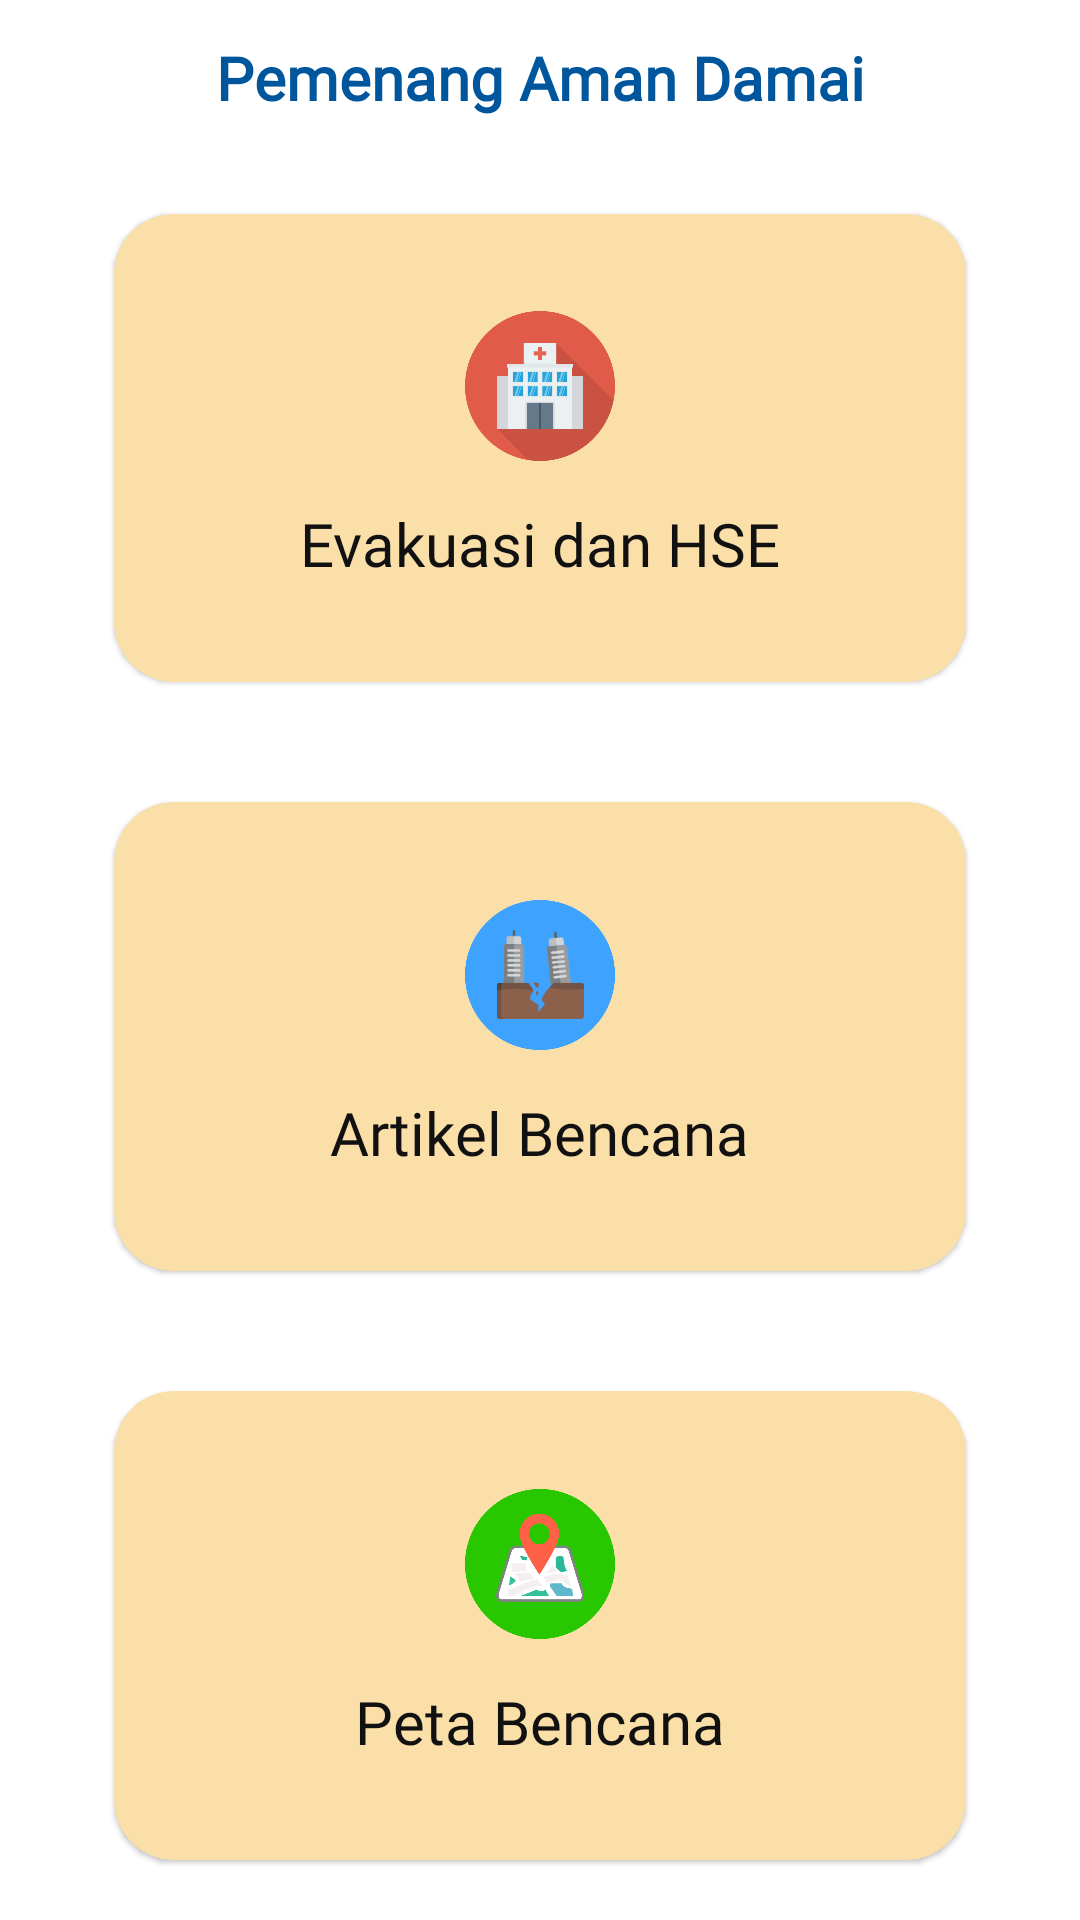

Reconstruct the res/layout file that produces this screen, plus the resources it refers to.
<!-- AndroidManifest.xml: application theme Theme.PADPemenangAmanDamai -->
<!-- res/layout/activity_main.xml -->
<?xml version="1.0" encoding="utf-8"?>
<androidx.constraintlayout.widget.ConstraintLayout xmlns:android="http://schemas.android.com/apk/res/android"
    xmlns:app="http://schemas.android.com/apk/res-auto"
    xmlns:tools="http://schemas.android.com/tools"
    android:layout_width="match_parent"
    android:layout_height="match_parent"
    tools:context=".MainActivity">

    <androidx.constraintlayout.widget.Guideline
        android:id="@+id/guideline_left"
        android:layout_width="match_parent"
        android:layout_height="wrap_content"
        android:orientation="vertical"
        app:layout_constraintGuide_percent="0.05" />

    <androidx.constraintlayout.widget.Guideline
        android:id="@+id/guideline_right"
        android:layout_width="match_parent"
        android:layout_height="wrap_content"
        android:orientation="vertical"
        app:layout_constraintGuide_percent="0.95" />

    <androidx.constraintlayout.widget.Guideline
        android:id="@+id/guideline_appbar"
        android:layout_width="match_parent"
        android:layout_height="wrap_content"
        android:orientation="horizontal"
        app:layout_constraintGuide_percent="0.08" />

    <View
        android:layout_width="0dp"
        android:layout_height="0dp"
        app:layout_constraintBottom_toBottomOf="@id/guideline_appbar"
        app:layout_constraintLeft_toLeftOf="parent"
        app:layout_constraintRight_toRightOf="parent"
        app:layout_constraintTop_toTopOf="parent" />

    <TextView
        android:layout_width="wrap_content"
        android:layout_height="wrap_content"
        android:fontFamily="@font/poppins_medium"
        android:text="@string/pemenang_aman_damai"
        android:textColor="@color/kemilau_blue"
        android:textSize="20sp"
        android:textStyle="bold"
        app:layout_constraintBottom_toBottomOf="@id/guideline_appbar"
        app:layout_constraintLeft_toRightOf="@id/guideline_left"
        app:layout_constraintRight_toLeftOf="@id/guideline_right"
        app:layout_constraintTop_toTopOf="parent" />

    <LinearLayout
        android:layout_width="0dp"
        android:layout_height="0dp"
        android:gravity="center"
        android:orientation="vertical"
        app:layout_constraintBottom_toBottomOf="parent"
        app:layout_constraintLeft_toRightOf="@id/guideline_left"
        app:layout_constraintRight_toLeftOf="@id/guideline_right"
        app:layout_constraintTop_toBottomOf="@id/guideline_appbar">

        <com.google.android.material.card.MaterialCardView
            android:id="@+id/card_p3k"
            android:layout_width="match_parent"
            android:layout_height="0dp"
            android:layout_margin="20dp"
            android:layout_weight="1"
            android:backgroundTint="@color/kemilau_yellow"
            android:elevation="10dp"
            app:cardCornerRadius="20dp">

            <LinearLayout
                android:layout_width="match_parent"
                android:layout_height="match_parent"
                android:gravity="center"
                android:orientation="vertical"
                android:padding="20dp"
                tools:ignore="UseCompoundDrawables">

                <ImageView
                    android:id="@+id/image_hospital"
                    android:layout_width="50dp"
                    android:layout_height="50dp"
                    android:contentDescription="@string/logo_rumah_sakit"
                    android:src="@drawable/hospital" />

                <TextView
                    android:layout_width="wrap_content"
                    android:layout_height="wrap_content"
                    android:layout_marginTop="14dp"
                    android:text="@string/evakuasi_dan_hse"
                    android:textColor="#111111"
                    android:textSize="20sp" />
            </LinearLayout>
        </com.google.android.material.card.MaterialCardView>

        <com.google.android.material.card.MaterialCardView
            android:id="@+id/card_artikel"
            android:layout_width="match_parent"
            android:layout_height="0dp"
            android:layout_margin="20dp"
            android:layout_weight="1"
            android:backgroundTint="@color/kemilau_yellow"
            android:elevation="10dp"
            app:cardCornerRadius="20dp">

            <LinearLayout
                android:layout_width="match_parent"
                android:layout_height="match_parent"
                android:gravity="center"
                android:orientation="vertical"
                android:padding="20dp"
                tools:ignore="UseCompoundDrawables">

                <ImageView
                    android:id="@+id/image_artikel_bencana"
                    android:layout_width="50dp"
                    android:layout_height="50dp"
                    android:contentDescription="@string/logo_rumah_sakit"
                    android:src="@drawable/earthquake" />

                <TextView
                    android:layout_width="wrap_content"
                    android:layout_height="wrap_content"
                    android:layout_marginTop="14dp"
                    android:text="@string/artikel_bencana"
                    android:textColor="#111111"
                    android:textSize="20sp" />
            </LinearLayout>
        </com.google.android.material.card.MaterialCardView>

        <com.google.android.material.card.MaterialCardView
            android:id="@+id/card_peta"
            android:layout_width="match_parent"
            android:layout_height="0dp"
            android:layout_margin="20dp"
            android:layout_weight="1"
            android:backgroundTint="@color/kemilau_yellow"
            android:elevation="10dp"
            app:cardCornerRadius="20dp">

            <LinearLayout
                android:layout_width="match_parent"
                android:layout_height="match_parent"
                android:gravity="center"
                android:orientation="vertical"
                android:padding="20dp"
                tools:ignore="UseCompoundDrawables">

                <ImageView
                    android:id="@+id/image_peta"
                    android:layout_width="50dp"
                    android:layout_height="50dp"
                    android:contentDescription="@string/logo_rumah_sakit"
                    android:src="@drawable/peta" />

                <TextView
                    android:layout_width="wrap_content"
                    android:layout_height="wrap_content"
                    android:layout_marginTop="14dp"
                    android:text="@string/peta_bencana"
                    android:textColor="#111111"
                    android:textSize="20sp" />
            </LinearLayout>
        </com.google.android.material.card.MaterialCardView>
    </LinearLayout>

</androidx.constraintlayout.widget.ConstraintLayout>
<!-- resources referenced by this layout -->
<resources>
  <color name="kemilau_blue">#00569D</color>
  <color name="kemilau_yellow">#FADFA9</color>
  <!-- drawable earthquake: png bitmap (drawable-v24, 31754 bytes) -->
  <!-- drawable hospital: png bitmap (drawable-v24, 20030 bytes) -->
  <!-- drawable peta: png bitmap (drawable-v24, 33190 bytes) -->
  <string name="artikel_bencana">Artikel Bencana</string>
  <string name="evakuasi_dan_hse">Evakuasi dan HSE</string>
  <string name="logo_rumah_sakit">Logo Rumah Sakit</string>
  <string name="pemenang_aman_damai">Pemenang Aman Damai</string>
  <string name="peta_bencana">Peta Bencana</string>
  <style name="Theme.PADPemenangAmanDamai" parent="Theme.MaterialComponents.DayNight.NoActionBar">
          
          <item name="colorPrimary">@color/kemilau_blue</item>
          <item name="colorPrimaryVariant">@color/kemilau_green</item>
          <item name="colorOnPrimary">@color/white</item>
          
          <item name="colorSecondary">@color/kemilau_orange</item>
          <item name="colorSecondaryVariant">@color/kemilau_yellow</item>
          <item name="colorOnSecondary">@color/black</item>
          
          <item name="android:statusBarColor" tools:targetApi="l">?attr/colorPrimaryVariant</item>
          <item name="fontFamily">@font/poppins_medium</item>
          
      </style>
  <color name="kemilau_green">#12474B</color>
  <color name="white">#FFFFFFFF</color>
  <color name="kemilau_orange">#EC947E</color>
  <color name="black">#FF000000</color>
</resources>
